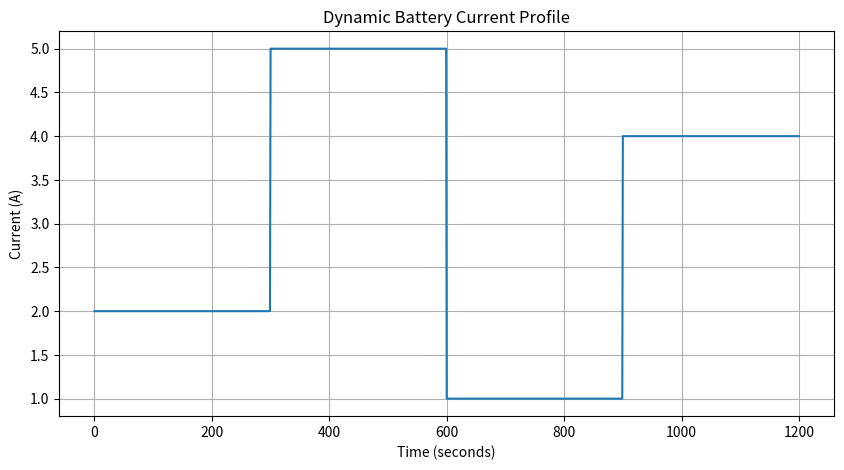
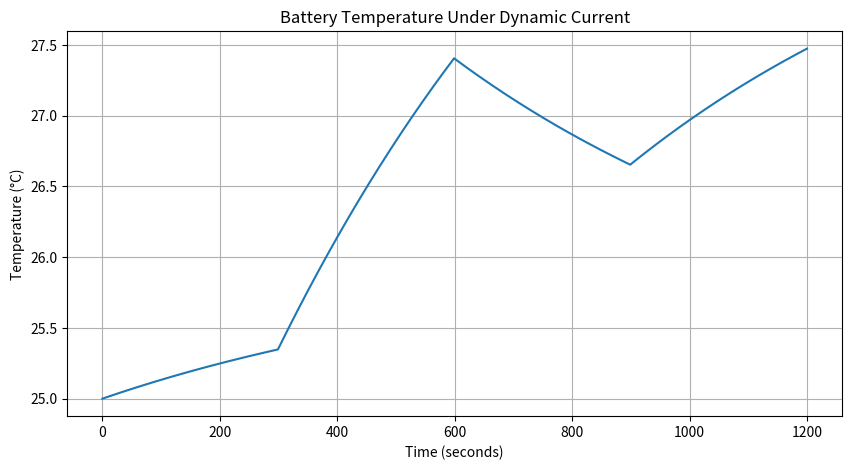

Python code for these plots, in order:
#Till now we saw, how temperature changes take place with time, current ahd h.
#Now we will see how temperature changes take place with dynamic current changes..

import numpy as np
import matplotlib.pyplot as plt

# Simulation settings
time_step = 1
total_time = 1200

time_values = np.arange(
    0, total_time + time_step, time_step
)

# Define changing current over time
current_profile = np.zeros(len(time_values))

for i, t in enumerate(time_values):

    if t < 300:
        current_profile[i] = 2

    elif t < 600:
        current_profile[i] = 5

    elif t < 900:
        current_profile[i] = 1

    else:
        current_profile[i] = 4

# Plot current profile
plt.figure(figsize=(10, 5))

plt.plot(time_values, current_profile)

plt.xlabel("Time (seconds)")
plt.ylabel("Current (A)")
plt.title("Dynamic Battery Current Profile")

plt.grid(True)
plt.show()


# Battery properties
mass = 0.070
specific_heat = 1000
resistance = 0.025

ambient_temperature = 25
h = 10
surface_area = 0.01

initial_temperature = 25

# Temperature simulation
temperature = initial_temperature
temperature_history = [temperature]

for i in range(1, len(time_values)):

    current = current_profile[i]

    heat_generation = current**2 * resistance

    heat_loss = h * surface_area * (
        temperature - ambient_temperature
    )

    net_heat = heat_generation - heat_loss

    temperature_change = (
        net_heat * time_step
        / (mass * specific_heat)
    )

    temperature = temperature + temperature_change

    temperature_history.append(temperature)

# Plot temperature response
plt.figure(figsize=(10, 5))

plt.plot(time_values, temperature_history)

plt.xlabel("Time (seconds)")
plt.ylabel("Temperature (°C)")
plt.title("Battery Temperature Under Dynamic Current")

plt.grid(True)
plt.savefig("Battery_Temperature_Under_Dynamic_Current.png", dpi=200)
plt.show()

# Print temperature at every current transition

for t in [299, 300, 301, 599, 600, 601,
          899, 900, 901, 1199, 1200]:

    index = int(t / time_step)

    print(
        f"Time: {t}s | "
        f"Current: {current_profile[index]} A | "
        f"Temperature: {temperature_history[index]:.4f} °C"
    )
    
